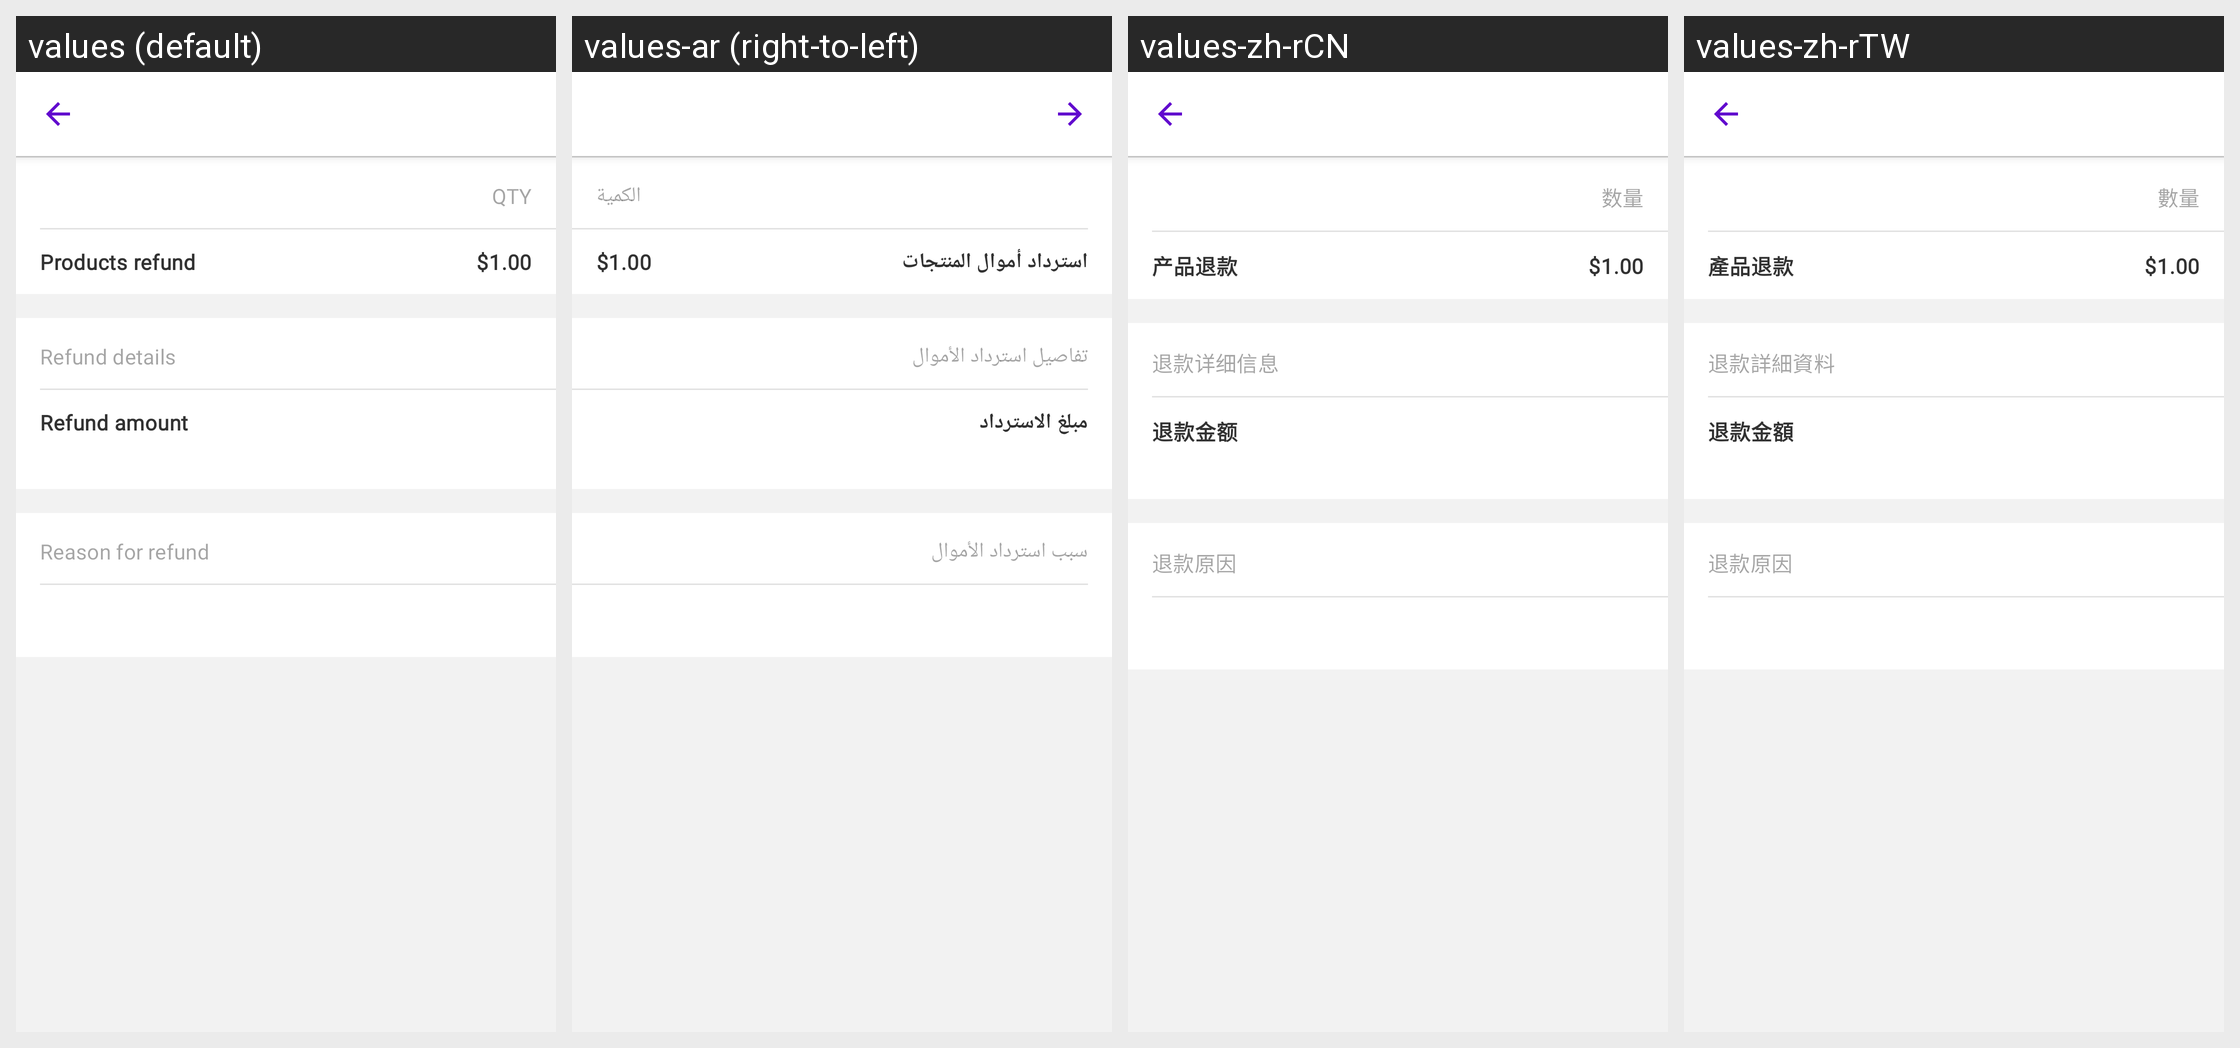

The same Android screen rendered under several of its app's locales, left to right. List the strings drawn on it with the default value and each locale's translation.
Android screen res/layout/fragment_refund_detail.xml rendered under 4 locales, left to right: values (default), values-ar (right-to-left), values-zh-rCN, values-zh-rTW. Device: Nexus 5 (rendered at 1080×1920; each locale shown at half size, 540×960, under a caption strip naming it); theme Theme.Woo.DayNight.
Other locales in the repository, not shown: values-de, values-es, values-fr, values-he, values-id, values-it, values-ja, values-ko, values-nl, values-pt-rBR, values-ru, values-sv, values-tr.
Strings drawn on this screen, with the default value and each locale's value (text and hints the layout hard-codes, and strings that could not be matched under every locale, appear in the picture but are not listed):

orderdetail_product_qty
  values: QTY
  values-ar: الكمية
  values-zh-rCN: 数量
  values-zh-rTW: 數量

order_refunds_refund_details
  values: Refund details
  values-ar: تفاصيل استرداد الأموال
  values-zh-rCN: 退款详细信息
  values-zh-rTW: 退款詳細資料

order_refunds_refund_amount
  values: Refund amount
  values-ar: مبلغ الاسترداد
  values-zh-rCN: 退款金额
  values-zh-rTW: 退款金額

order_refunds_reason
  values: Reason for refund
  values-ar: سبب استرداد الأموال
  values-zh-rCN: 退款原因
  values-zh-rTW: 退款原因

order_refunds_products_refund
  values: Products refund
  values-ar: استرداد أموال المنتجات
  values-zh-rCN: 产品退款
  values-zh-rTW: 產品退款
